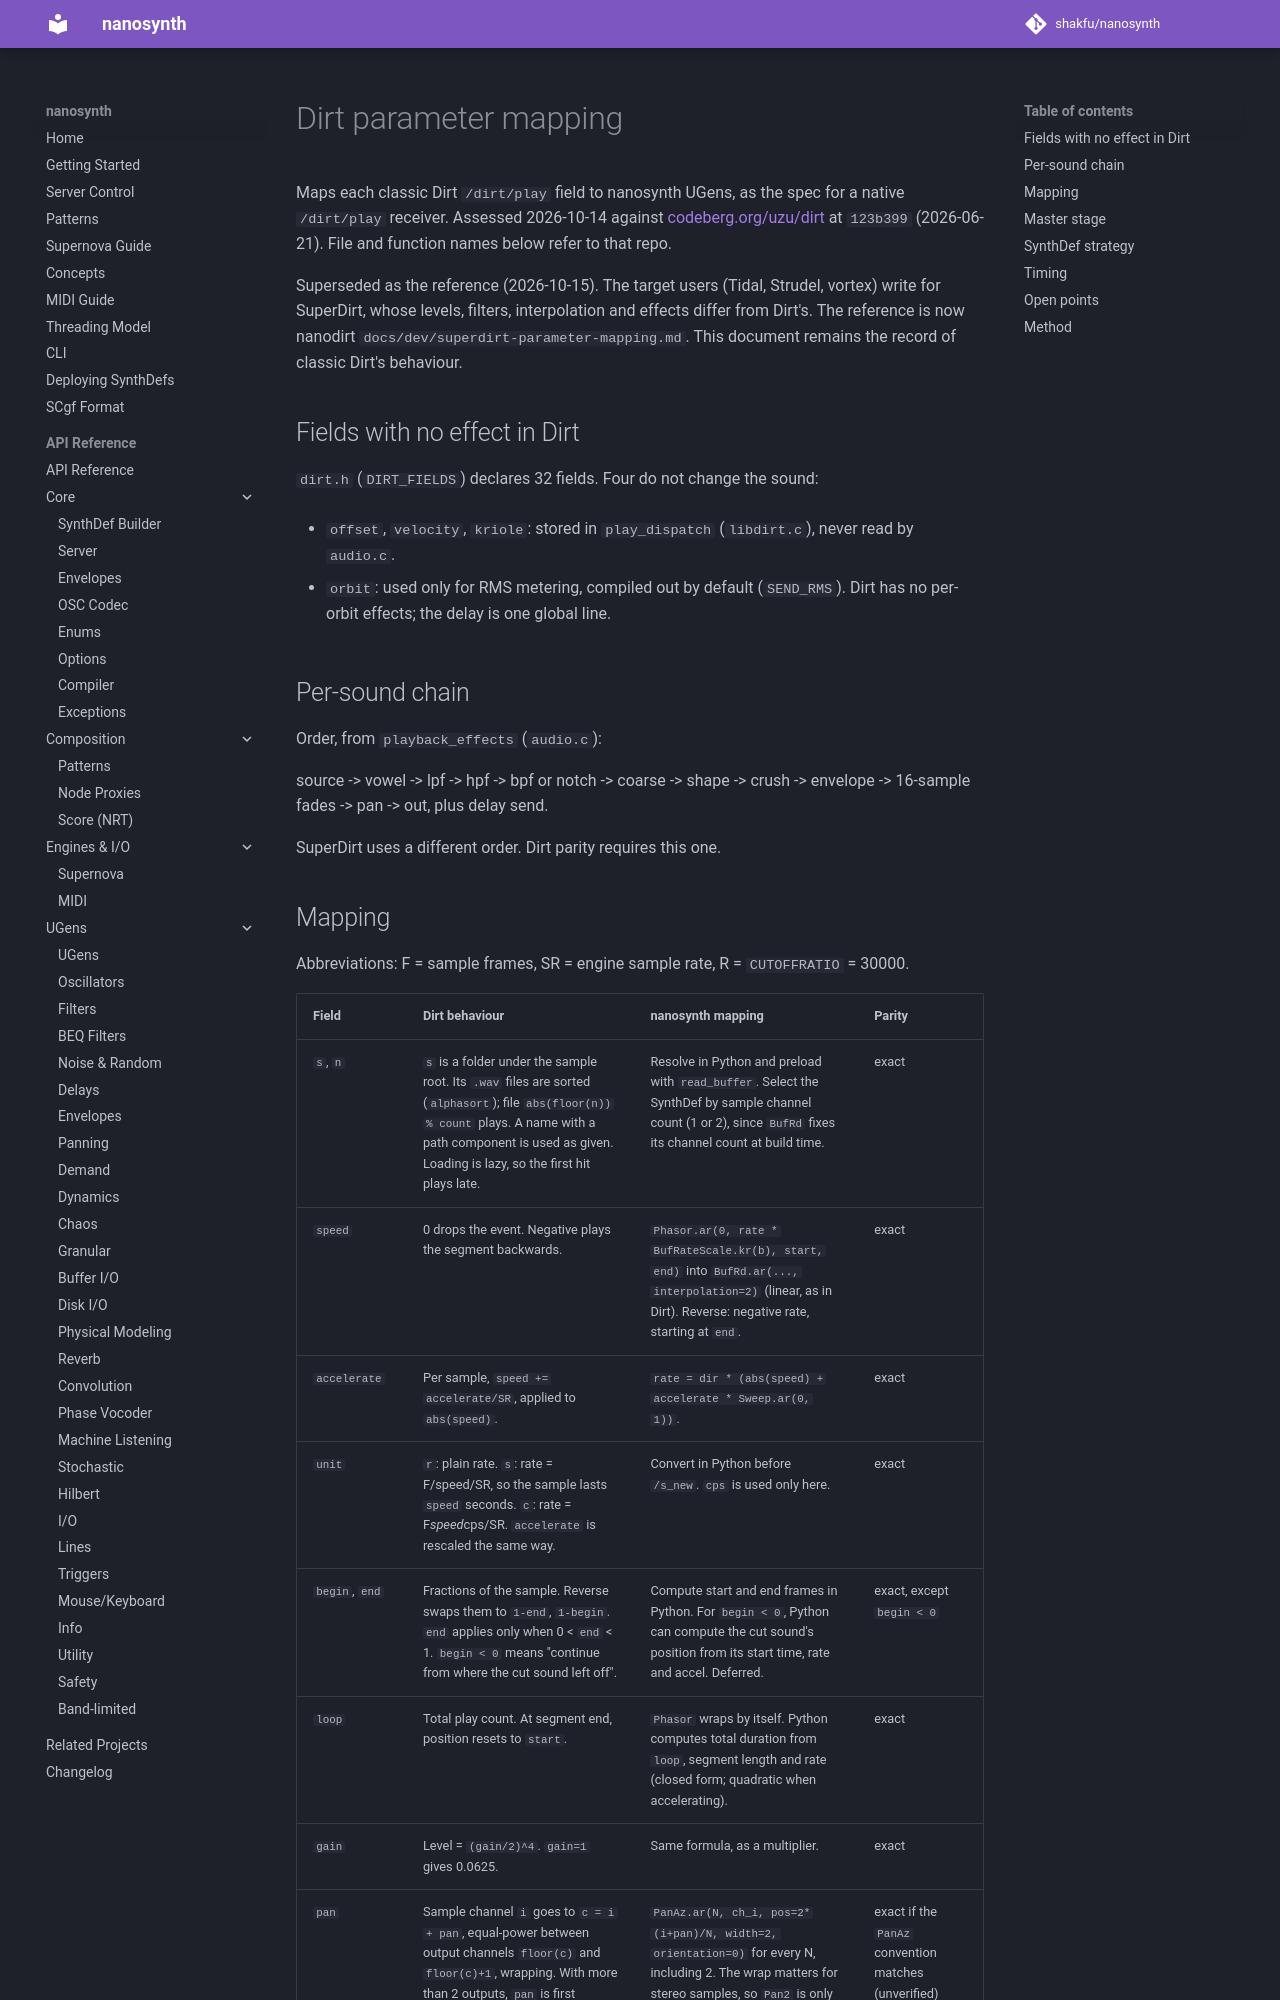

repository: shakfu/nanosynth · page: dev/dirt-parameter-mapping/index.html · generator: mkdocs

# Dirt parameter mapping

Maps each classic Dirt `/dirt/play` field to nanosynth UGens, as the spec for a native `/dirt/play` receiver. Assessed 2026-10-14 against [codeberg.org/uzu/dirt](https://codeberg.org/uzu/dirt) at `123b399` (2026-06-21). File and function names below refer to that repo.

Superseded as the reference (2026-10-15). The target users (Tidal, Strudel, vortex) write for SuperDirt, whose levels, filters, interpolation and effects differ from Dirt's. The reference is now nanodirt `docs/dev/superdirt-parameter-mapping.md`. This document remains the record of classic Dirt's behaviour.

## Fields with no effect in Dirt

`dirt.h` (`DIRT_FIELDS`) declares 32 fields. Four do not change the sound:

- `offset`, `velocity`, `kriole`: stored in `play_dispatch` (`libdirt.c`), never read by `audio.c`.

- `orbit`: used only for RMS metering, compiled out by default (`SEND_RMS`). Dirt has no per-orbit effects; the delay is one global line.

## Per-sound chain

Order, from `playback_effects` (`audio.c`):

source -> vowel -> lpf -> hpf -> bpf or notch -> coarse -> shape -> crush -> envelope -> 16-sample fades -> pan -> out, plus delay send.

SuperDirt uses a different order. Dirt parity requires this one.
